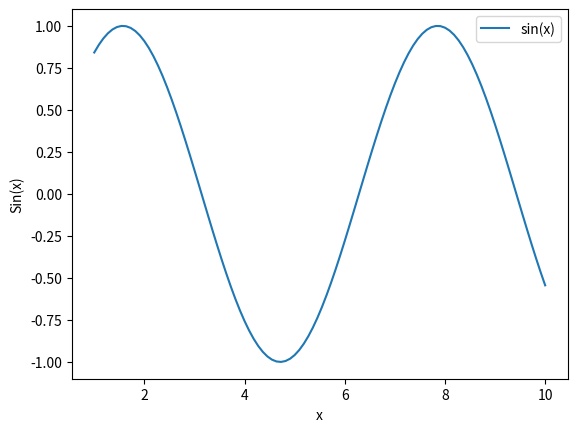

Here is the Python script that generated this plot:
'''
Created on: 20220519

[redacted]

'''
import math
import matplotlib.pyplot as plt
import numpy as np
p_0 = 101325
R = 8.314
F = 96485

class alkaline_ele():
    def __init__(self, T=300, p=30, A=0.37, i=1000):
        '''
        Initialize an alkaline electrolyser

        :param T: Temperature (K)
        :param p: Pressure (bar)
        :param A: Cell area (m2)
        :param i: Current density (A/m2)
        '''
        self.T = T
        self.p = p * p_0
        self.A = A
        self.i = i
        self.I = i * A # Current

    #-----------These two functions calculate the reversible voltage. You don't have to understand them--------
    def E_rev(self, p_H2O=10**(-0.645) * p_0):
        '''
        Reversible potential
        '''
        E_rev = self.E_rev_0() + R * self.T / (2 * F) * math.log((self.p - p_H2O) ** 1.5 / (p_H2O))
        return E_rev

    def E_rev_0(self):
        '''
        Standard reversible potential
        Refer to : Low-temperature electrolysis system modelling: A review
        '''
        E_0_T = 1.5184 - 1.5421e-3 * self.T + 9.523e-5 * self.T * math.log(self.T) + 9.84e-8 * self.T ** 2
        return E_0_T
    #-----------------------------------------------------------------------------------------------------------

    def E_cell_empirical(self,
                         r1=8.05e-5,  # ohm m2
                         r2=-2.5e-7,  # ohm m2/celcius
                         s=0.19,  # V
                         t1=1.002,  # A-1 m2
                         t2=8.424,  # A-1 m2 celcius
                         t3=247.3,  # A-1 m2 celcius **2
                         ):
        """
        An empirical model from Ulleberg

        :param r1: Electrolyte ohmic resistive parameter
        :param r2: Electrolyte ohmic resistive parameter
        :param s: over voltage parameter of electrode
        :param t1: empirical over voltage parameter of electrode
        :param t2: empirical over voltage parameter of electrode
        :param t3: empirical over voltage parameter of electrode
        :return: cell voltage
        """
        assert (t1 + t2 / (self.T - 273.15) + t3 / (self.T - 273.15) ** 2) * self.i + 1 > 0, \
            'The term within Log function should be positive'
        U = self.E_rev() + (r1 + r2 * (self.T - 273.15)) * self.i + s * math.log(
            (t1 + t2 / (self.T - 273.15) + t3 / (self.T - 273.15) ** 2) * self.i + 1, 10)
        return U

if __name__ == '__main__':
    # Add new methods in the alkaline_ele class that return different efficiencies or write your own codes.


    # Use the following codes to generate a picture or use others as you prefer
    x = np.linspace(1, 10, 100)
    y = np.sin(x)
    plt.plot(x, y, label= 'sin(x)')
    plt.ylabel('Sin(x)')
    plt.xlabel('x')
    plt.legend()
    plt.show()
    pass